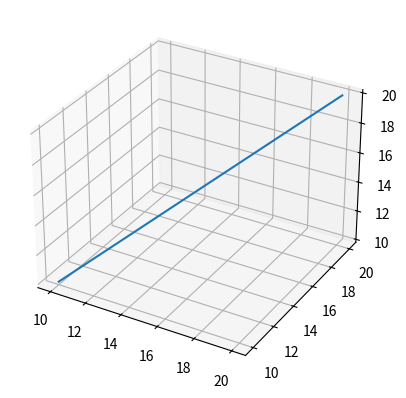

Source code (Python):
import matplotlib.pyplot as plt
from mpl_toolkits.mplot3d import Axes3D

x, y, z, = [10, 20], [10, 20], [10, 20]



fig = plt.figure()
ax = fig.add_subplot(111, projection='3d')
ax.plot(x,y,z)

plt.show()